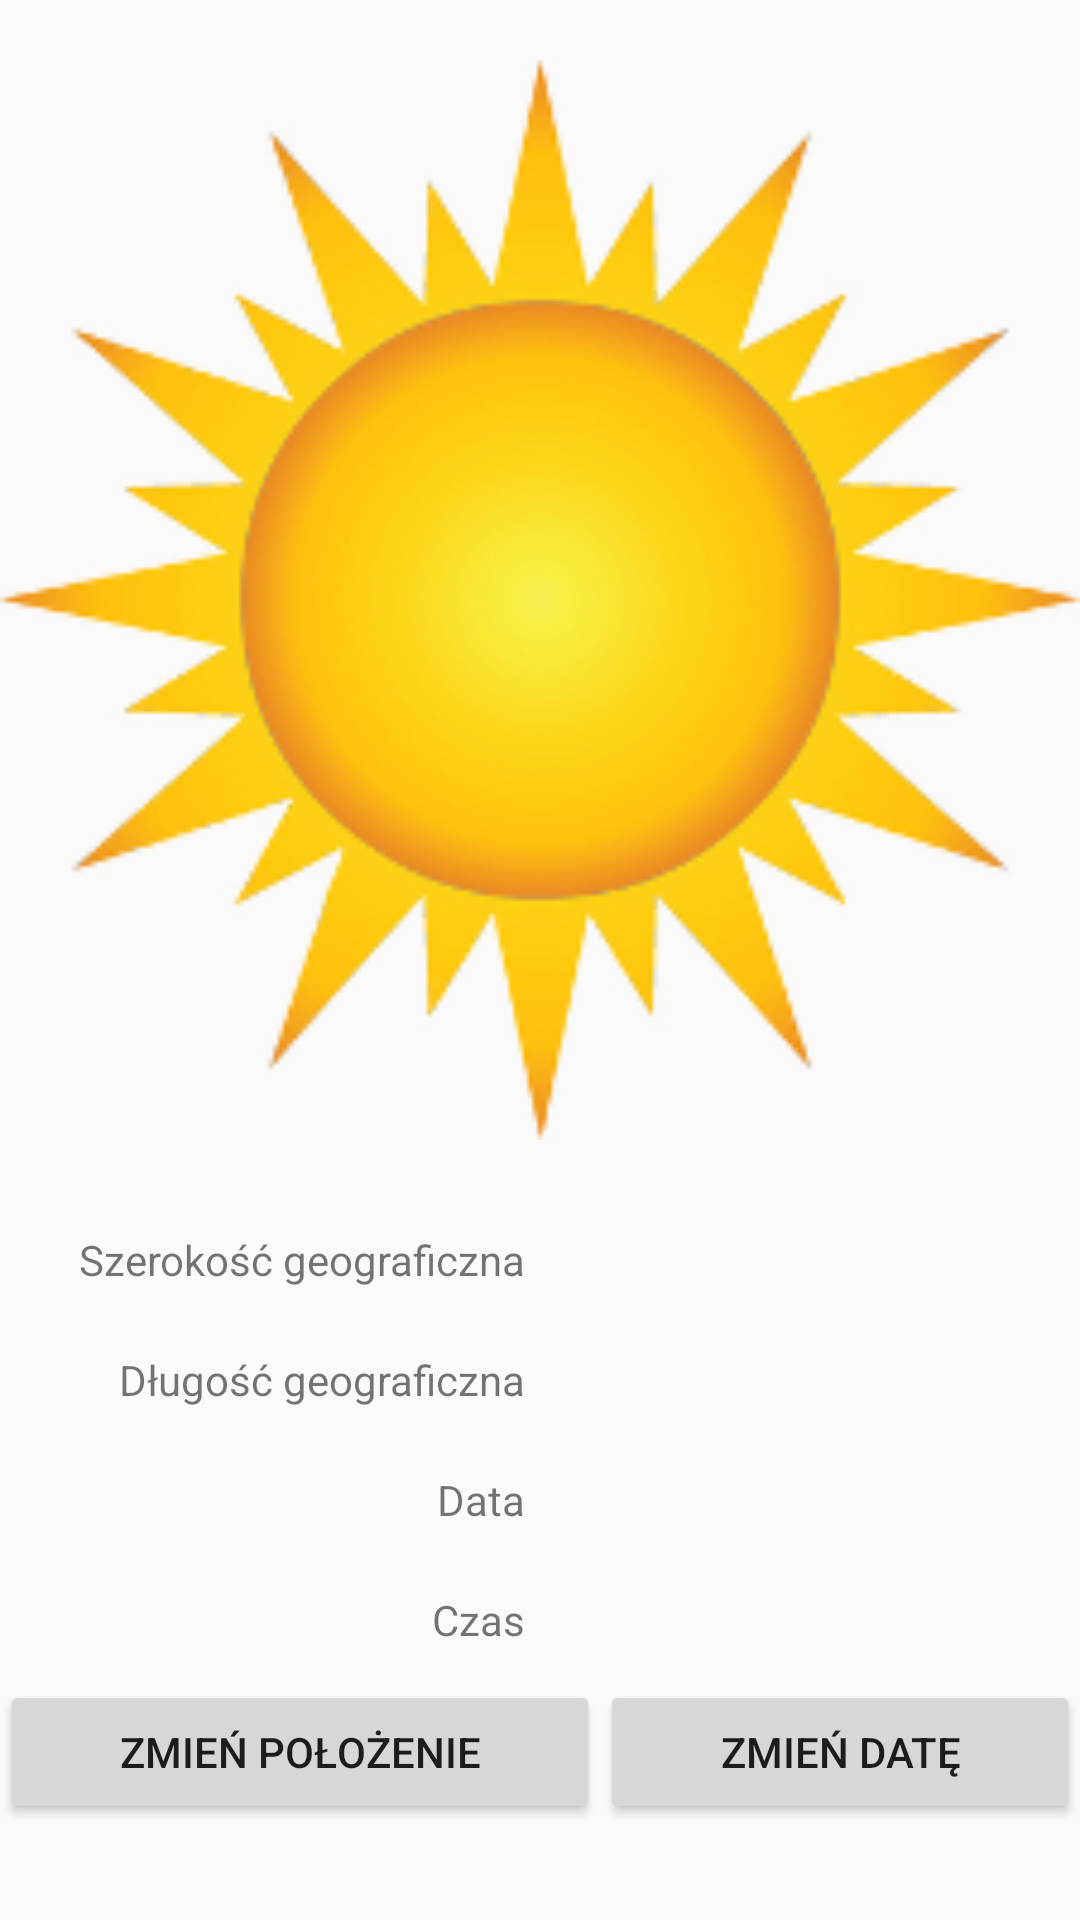

Reconstruct the res/layout file that produces this screen, plus the resources it refers to.
<!-- AndroidManifest.xml: application theme AppTheme -->
<!-- res/layout/activity_weather.xml -->
<?xml version="1.0" encoding="utf-8"?>
<android.support.constraint.ConstraintLayout xmlns:android="http://schemas.android.com/apk/res/android"
    xmlns:app="http://schemas.android.com/apk/res-auto"
    xmlns:tools="http://schemas.android.com/tools"
    android:layout_width="match_parent"
    android:layout_height="match_parent"
    tools:context=".WeatherActivity"
    tools:ignore="RtlCompat">

    <LinearLayout
        android:id="@+id/mainLayout"
        android:layout_width="match_parent"
        android:layout_height="match_parent"
        android:orientation="vertical">

        <ImageView
            android:id="@+id/currentWeatherIcon"
            android:layout_width="match_parent"
            android:layout_height="0dp"
            android:layout_weight="5"
            app:srcCompat="@drawable/sun" />

        <LinearLayout
            android:id="@+id/firstRow"
            android:layout_width="match_parent"
            android:layout_height="0dp"
            android:layout_weight="2"
            android:orientation="horizontal">

            <LinearLayout
                android:id="@+id/leftSideOfFirstRow"
                android:layout_width="match_parent"
                android:layout_height="match_parent"
                android:layout_weight="1"
                android:orientation="vertical">

                <TextView
                    android:id="@+id/latitude"
                    android:layout_width="match_parent"
                    android:layout_height="wrap_content"
                    android:layout_weight="1"
                    android:gravity="center_vertical"
                    android:paddingRight="5dp"
                    android:text="Szerokość geograficzna"
                    android:textAlignment="textEnd" />

                <TextView
                    android:id="@+id/longitude"
                    android:layout_width="match_parent"
                    android:layout_height="wrap_content"
                    android:layout_weight="1"
                    android:gravity="center_vertical"
                    android:paddingRight="5dp"
                    android:text="Długość geograficzna"
                    android:textAlignment="textEnd" />

                <TextView
                    android:id="@+id/date"
                    android:layout_width="match_parent"
                    android:layout_height="wrap_content"
                    android:layout_weight="1"
                    android:gravity="center_vertical"
                    android:paddingRight="5dp"
                    android:text="Data"
                    android:textAlignment="textEnd" />

                <TextView
                    android:id="@+id/time"
                    android:layout_width="match_parent"
                    android:layout_height="wrap_content"
                    android:layout_weight="1"
                    android:gravity="center_vertical"
                    android:paddingRight="5dp"
                    android:text="Czas"
                    android:textAlignment="textEnd" />
            </LinearLayout>

            <LinearLayout
                android:id="@+id/rightSideOfFirstRow"
                android:layout_width="match_parent"
                android:layout_height="match_parent"
                android:layout_weight="1"
                android:orientation="vertical">

                <TextView
                    android:id="@+id/latitudeValue"
                    android:layout_width="match_parent"
                    android:layout_height="wrap_content"
                    android:layout_weight="1"
                    android:gravity="center_vertical" />

                <TextView
                    android:id="@+id/longitudeValue"
                    android:layout_width="match_parent"
                    android:layout_height="wrap_content"
                    android:layout_weight="1"
                    android:gravity="center_vertical" />

                <TextView
                    android:id="@+id/dateValue"
                    android:layout_width="match_parent"
                    android:layout_height="wrap_content"
                    android:layout_weight="1"
                    android:gravity="center_vertical" />

                <TextView
                    android:id="@+id/timeValue"
                    android:layout_width="match_parent"
                    android:layout_height="wrap_content"
                    android:layout_weight="1"
                    android:gravity="center_vertical" />
            </LinearLayout>

        </LinearLayout>

        <LinearLayout
            android:id="@+id/secondRow"
            android:layout_width="match_parent"
            android:layout_height="0dp"
            android:layout_weight="1"
            android:orientation="horizontal">

            <Button
                android:id="@+id/changeData"
                android:layout_width="wrap_content"
                android:layout_height="wrap_content"
                android:layout_weight="1"
                android:text="Zmień położenie" />

            <Button
                android:id="@+id/changeDate"
                android:layout_width="wrap_content"
                android:layout_height="wrap_content"
                android:layout_weight="1"
                android:text="Zmień datę" />
        </LinearLayout>
    </LinearLayout>

</android.support.constraint.ConstraintLayout>
<!-- resources referenced by this layout -->
<resources>
  <!-- drawable sun: png bitmap (drawable, 57566 bytes) -->
  <style name="AppTheme" parent="Theme.AppCompat.Light.NoActionBar">
          
          <item name="colorPrimary">@color/colorPrimary</item>
          <item name="colorPrimaryDark">@color/colorPrimaryDark</item>
          <item name="colorAccent">@color/colorAccent</item>
      </style>
  <!-- not gathered from this repository: default colours our renderer supplied (Android Studio template values) -->
  <color name="colorPrimary">#FF6200EE</color>
  <color name="colorPrimaryDark">#FF3700B3</color>
  <color name="colorAccent">#FF03DAC5</color>
</resources>
